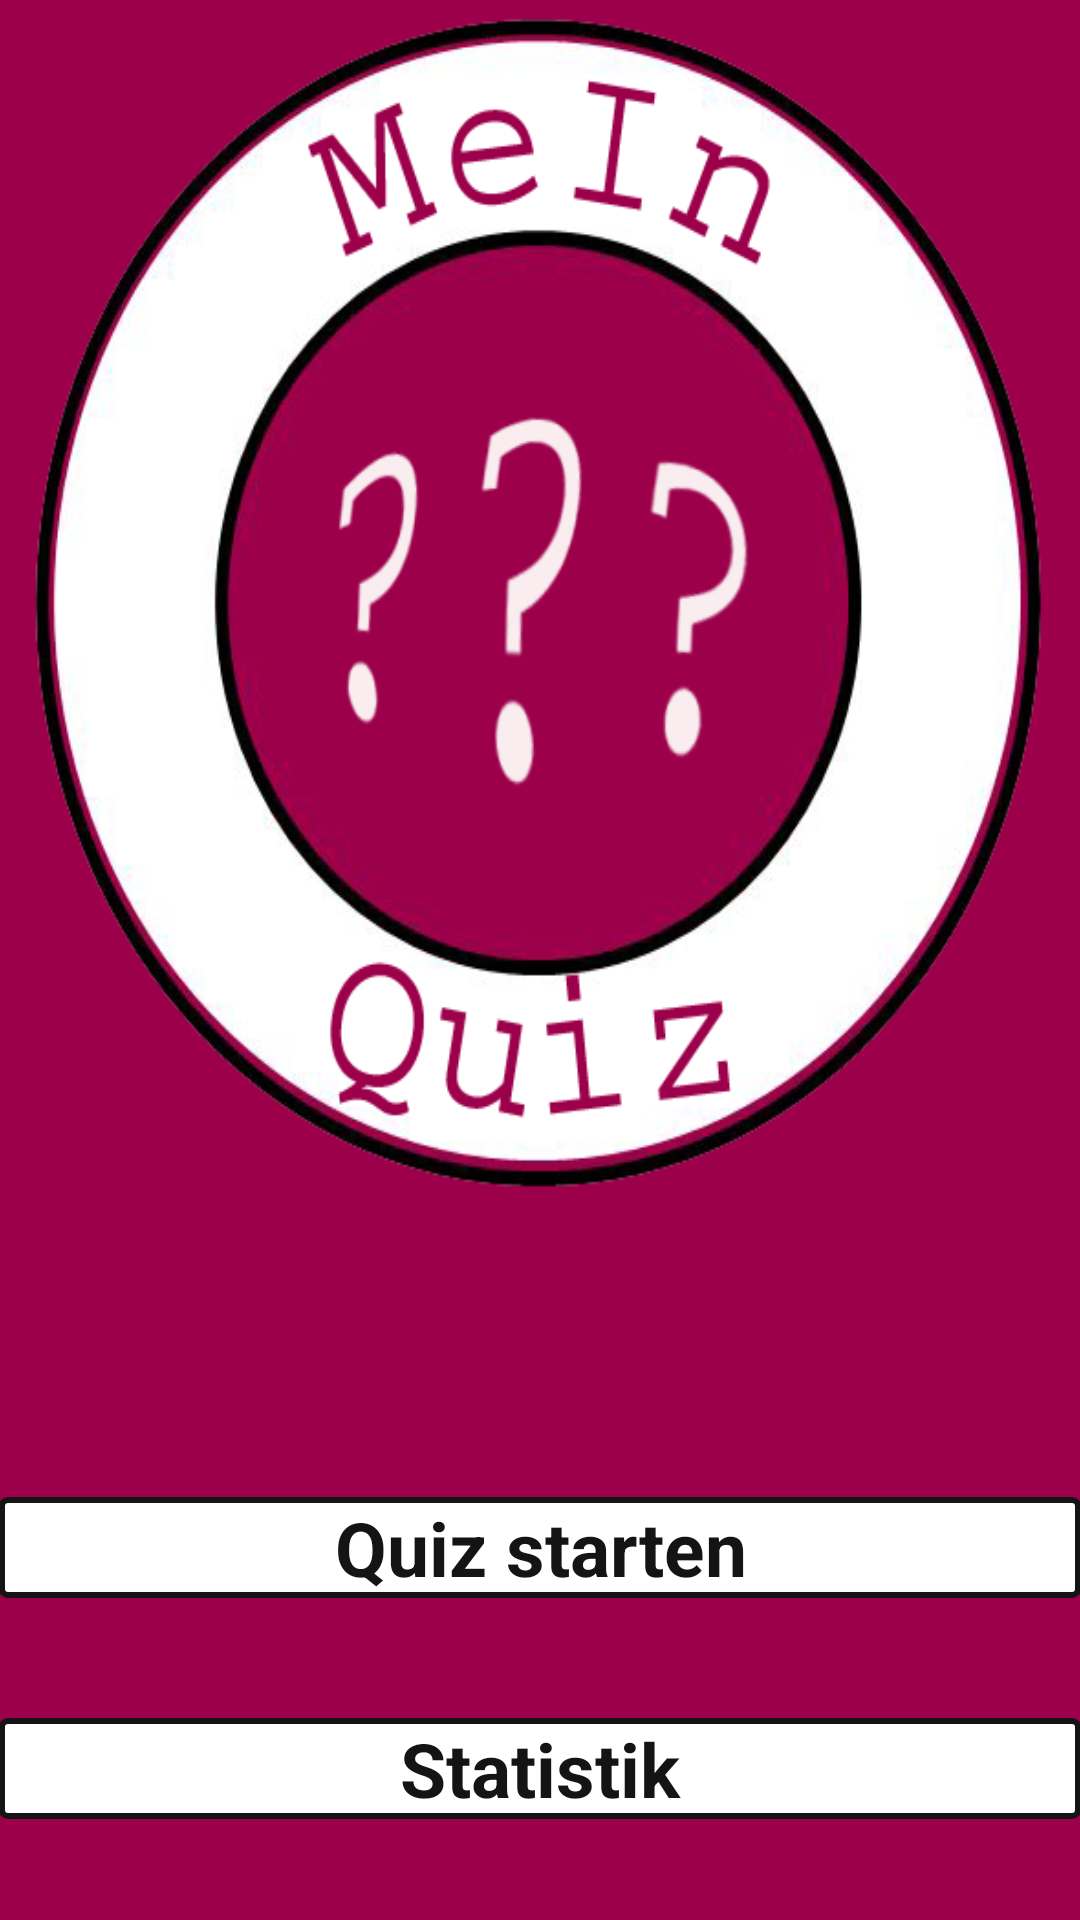

Layout XML and referenced resources for this Android screen:
<!-- AndroidManifest.xml: application theme AppTheme -->
<!-- res/layout/activity_main.xml -->
<LinearLayout xmlns:android="http://schemas.android.com/apk/res/android"
    xmlns:tools="http://schemas.android.com/tools" android:layout_width="match_parent"
    android:layout_height="match_parent" android:paddingLeft="@dimen/activity_horizontal_margin"
    android:orientation="vertical"
    android:paddingRight="@dimen/activity_horizontal_margin"
    android:paddingTop="@dimen/activity_vertical_margin"
    android:paddingBottom="@dimen/activity_vertical_margin" tools:context=".MainActivity"
    android:background="@color/Heidenelkenrot">

        <ImageView
            android:layout_width="wrap_content"
            android:layout_height="wrap_content"
            android:id="@+id/logo"
            android:background="@mipmap/na_logo"
            android:layout_alignParentTop="true"
            android:layout_centerHorizontal="true"
            android:layout_above="@+id/stats"
            android:layout_weight="0.5"/>

        <TextView
            android:id="@+id/starting_game"
            android:layout_width="fill_parent"
            android:layout_height="wrap_content"
            android:text="@string/starting_game"
            android:textSize="25dp"
            android:textColor="@color/Black"
            android:textStyle="bold"
            android:background="@drawable/border_of_buttons"
            android:gravity="center"
            android:layout_centerVertical="true"
            android:layout_alignParentRight="true"
            android:layout_alignParentEnd="true"
            android:layout_marginTop="100dp" />

        <TextView
            android:id="@+id/stats"
            android:layout_width="fill_parent"
            android:layout_height="wrap_content"
            android:background="@drawable/border_of_buttons"
            android:text="@string/stats"
            android:textStyle="bold"
            android:textColor="@color/Black"
            android:textSize="25dp"
            android:gravity="center"
            android:layout_marginTop="40dp"
            android:layout_below="@+id/starting_game"
            android:layout_alignParentLeft="true"
            android:layout_alignParentStart="true" />

        <TextView
            android:layout_width="wrap_content"
            android:layout_height="wrap_content"
            android:textAppearance="?android:attr/textAppearanceMedium"
            android:text="Medium Text"
            android:id="@+id/network_error"
            android:background="@drawable/border_of_buttons"
            android:textSize="25dp"
            android:autoText="false"
            android:textColor="@color/Black"
            android:layout_below="@+id/stats"
            android:layout_centerHorizontal="true"
            android:visibility="invisible" />
    </LinearLayout>
<!-- resources referenced by this layout -->
<resources>
  <color name="Black">#ff141414</color>
  <color name="Heidenelkenrot">#9C004B</color>
  <!-- drawable border_of_buttons (drawable) -->
  <?xml version="1.0" encoding="utf-8"?>
      <shape xmlns:android="http://schemas.android.com/apk/res/android"
          android:shape="rectangle"
          android:layout_height="match_parent"
          android:layout_width="match_parent">
  
          
          <solid
              android:color="@color/background_color" >
          </solid>
  
          
          <stroke
              android:width="2dp"
              android:color="@color/border_color" >
          </stroke>
  
          
          <corners
              android:radius="2dp"   >
          </corners>
      </shape>
  <!-- mipmap na_logo: png bitmap (mipmap-hdpi, 172404 bytes) -->
  <string name="starting_game">Quiz starten</string>
  <string name="stats">Statistik</string>
  <color name="background_color">#ffffff</color>
  <color name="border_color">#ff141414</color>
</resources>
